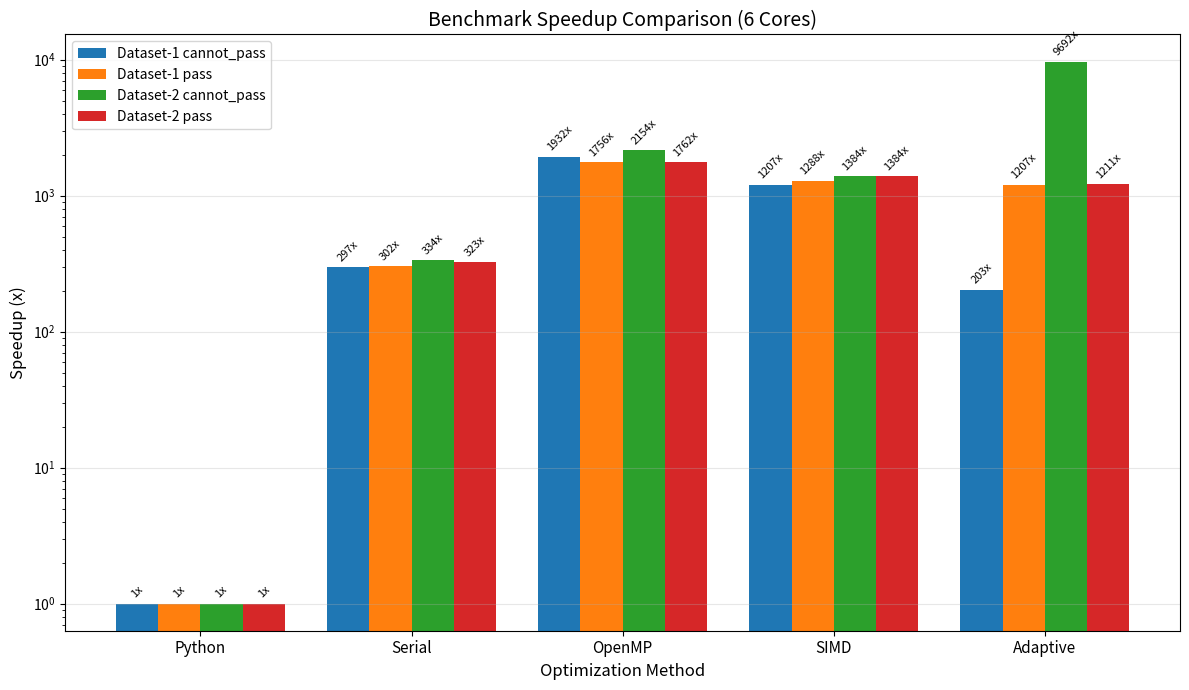

Python code for this plot: (Note: this script raises an exception after producing the figure.)
import matplotlib.pyplot as plt
import numpy as np

# Data extracted from benchmark log
methods = [
    'Python Baseline',
    'C++ Serial',
    'C++ + OpenMP',
    'C++ + OpenMP + SIMD',
    'C++ + OpenMP + SIMD + Adaptive'
]

# Speedup data for each dataset/scenario
dataset1_cannot_pass = [1.0, 297.2, 1931.6, 1207.2, 203.3]
dataset1_pass = [1.0, 301.8, 1756.0, 1287.7, 1207.2]
dataset2_cannot_pass = [1.0, 334.2, 2153.7, 1384.5, 9691.5]
dataset2_pass = [1.0, 323.0, 1762.1, 1384.5, 1211.4]

# Use shorter labels for x-axis
short_labels = ['Python', 'Serial', 'OpenMP', 'SIMD', 'Adaptive']

x = np.arange(len(short_labels))
width = 0.2

fig, ax = plt.subplots(figsize=(12, 7))

bars1 = ax.bar(x - 1.5*width, dataset1_cannot_pass, width, label='Dataset-1 cannot_pass', color='#1f77b4')
bars2 = ax.bar(x - 0.5*width, dataset1_pass, width, label='Dataset-1 pass', color='#ff7f0e')
bars3 = ax.bar(x + 0.5*width, dataset2_cannot_pass, width, label='Dataset-2 cannot_pass', color='#2ca02c')
bars4 = ax.bar(x + 1.5*width, dataset2_pass, width, label='Dataset-2 pass', color='#d62728')

ax.set_xlabel('Optimization Method', fontsize=12)
ax.set_ylabel('Speedup (x)', fontsize=12)
ax.set_title('Benchmark Speedup Comparison (6 Cores)', fontsize=14)
ax.set_xticks(x)
ax.set_xticklabels(short_labels, fontsize=11)
ax.legend(loc='upper left', fontsize=10)
ax.set_yscale('log')
ax.grid(True, alpha=0.3, axis='y')

# Add value labels on bars
for bars in [bars1, bars2, bars3, bars4]:
    for bar in bars:
        height = bar.get_height()
        ax.annotate(f'{height:.0f}x',
                    xy=(bar.get_x() + bar.get_width() / 2, height),
                    xytext=(0, 3),
                    textcoords="offset points",
                    ha='center', va='bottom', fontsize=8, rotation=45)

plt.tight_layout()
plt.savefig('/home/ziyoung/Project/SWPUCompetition/logs/speedup_comparison.png', dpi=150)
plt.close()

print("Chart saved to /home/ziyoung/Project/SWPUCompetition/logs/speedup_comparison.png")
